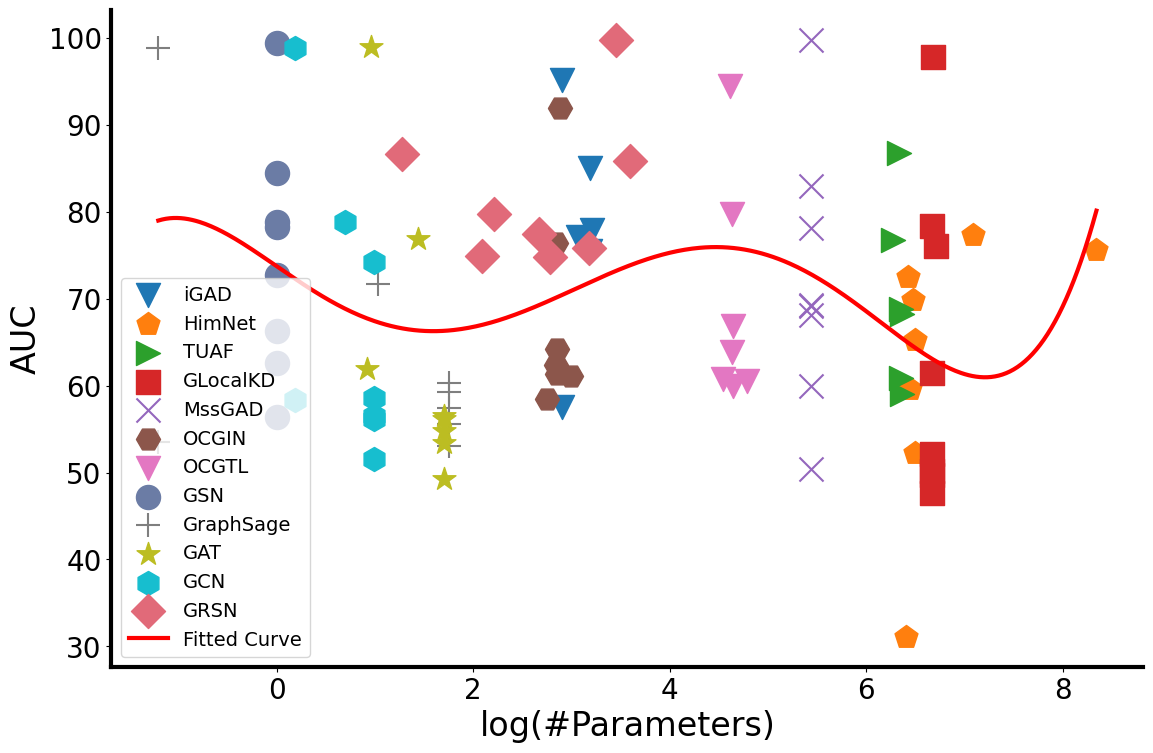
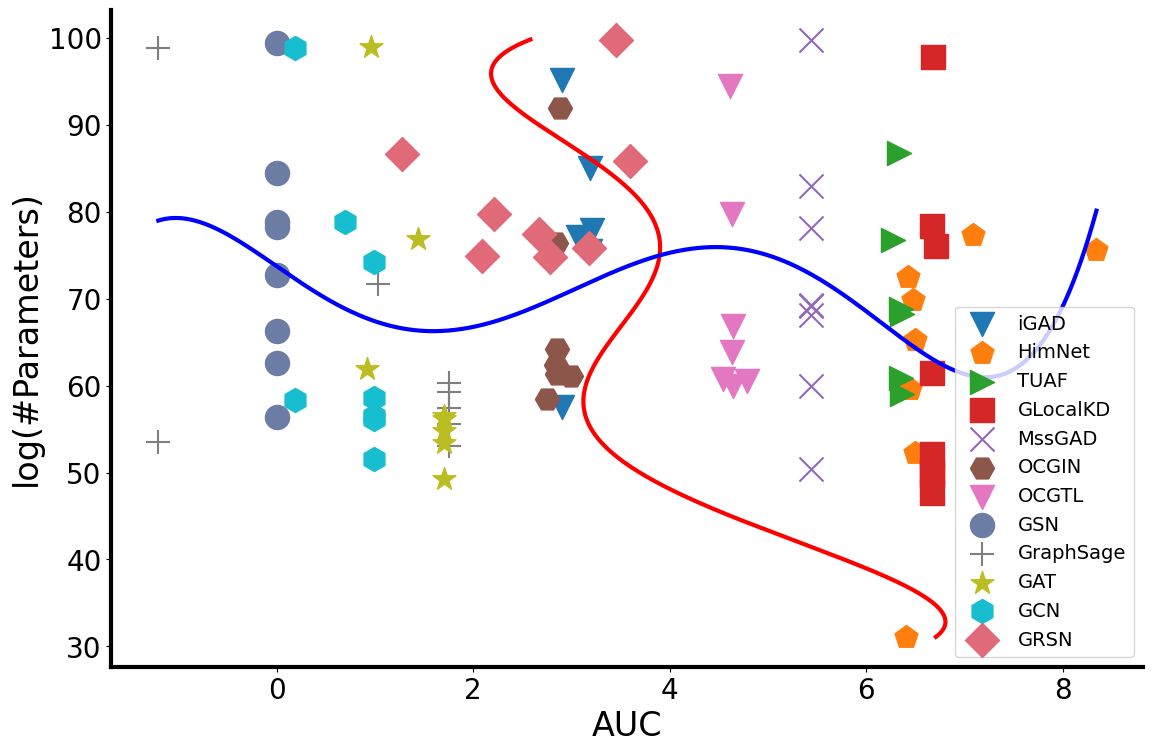

The script that saved these images, in order:
#%%
import matplotlib.pyplot as plt
import numpy as np
from matplotlib import font_manager

# Please replace the following path by your LinLibertine_RB.ttf path
# font_manager.fontManager.addfont('~/Library/Fonts/LinLibertine_RB.ttf')     # register the font

# for font in font_manager.fontManager.ttflist:
#     # view fonts
#     print(font.name, '-', font.fname)


# Setting the font style globally
plt.rcParams.update({
    'font.family': 'serif',
    # 'font.serif': ['Linux Libertine']})
    'font.serif': ['Times New Roman']})

# Data
methods = [
    "iGAD", "iGAD", "HimNet", "HimNet", "TUAF", "TUAF", "GLocalKD", "GLocalKD", "MssGAD", "MssGAD", "OCGIN", "OCGIN",
    "OCGTL", "OCGTL", "GSN", "GSN", "GraphSage", "GraphSage", "GAT", "GAT", "GCN", "GCN", "GRSN", "GRSN"
]
method_names = list(set(methods[::2]))
datasets = ["HSE", "DHFR", "IMDB", "p53", "Reddit", "AIDS", "Proteins_full", "MMP"]
# As we do not get the results for GSN, we use 0.00 as placeholder for it
# GSN starts from 15th position in the following lists
# [(log(#Parameters1), AUC1), (log(#Parameters2), AUC2), ...]
data = {
    "HSE": [24.7, 0.779, 632, 0.596, 581, 0.682, 790, 0.521, 230.8, 0.504, 17.3, 0.642, 104, 0.668, 1.00, 0.626, 5.8, 0.556, 5.5,
            0.534, 2.7, 0.516, 24, 0.758],
    "DHFR": [18.2, 0.575, 602, 0.311, 579, 0.590, 792, 0.614, 230.8, 0.692, 17.3, 0.613, 104, 0.599, 1.00, 0.727, 0.3, 0.535, 2.5,
             0.619, 1.2, 0.583, 16.2, 0.748],
    "IMDB": [None, None, 666, 0.522, None, None, 790, 0.497, 230.8, 0.599, 20, 0.611, 120, 0.605, 1.00, 0.564, 5.8, 0.574, 5.5,
             0.565, 2.7, 0.561, 8.1, 0.749],
    "p53": [24.2, 0.755, 662, 0.652, 577, 0.688, 790, 0.476, 230.8, 0.681, 17.2, 0.624, 103, 0.639, 1.00, 0.663, 5.8, 0.603, 5.5,
            0.561, 2.7, 0.565, 14.4, 0.774],
    "Reddit": [None, None, 4200, 0.756, None, None, 790, 0.784, 230.8, 0.830, 15.7, None, 94, None, 1.00, 0.845, 5.8, 0.530, 5.5,
               0.493, 2.7, 0.742, 3.6, 0.866],
    "AIDS": [18.3, 0.951, 617, 0.725, 564, 0.868, 793, 0.978, 230.7, 0.998, 17.8, 0.919, 101, 0.945, 1.00, 0.994, 0.3, 0.988, 2.6,
             0.989, 1.2, 0.988, 31.5, 0.997],
    "Proteins_full": [21.5, 0.771, 1200, 0.773, 528, 0.767, 818, 0.761, 230.8, 0.781, 15.7, 0.584, 94, 0.608, 1.00, 0.782, 2.8,
                      0.717, 4.2, 0.769, 2, 0.788, 9.1, 0.797],
    "MMP": [24.2, 0.850, 652, 0.699, 577, 0.609, 790, 0.502, 230.8, 0.693, 17.2, 0.764, 103, 0.797, 1.00, 0.788, 5.8, 0.593, 5.5,
            0.548, 2.7, 0.586, 36.3, 0.858]
}

#%%
# Setting larger font sizes
plt.rcParams.update({
    'font.size': 24,  # Default font size for all text
    'axes.labelsize': 24,  # Font size for x and y labels
    'axes.titlesize': 24,  # Font size for the title
    'xtick.labelsize': 20,  # Font size for x-tick labels
    'ytick.labelsize': 20,  # Font size for y-tick labels
    'legend.fontsize': 14  # Font size for legend
})

# Define a distinct color palette
colors = [
    "#1f77b4",  # muted blue
    "#ff7f0e",  # safety orange
    "#2ca02c",  # cooked asparagus green
    "#d62728",  # brick red
    "#9467bd",  # muted purple
    "#8c564b",  # chestnut brown
    "#e377c2",  # raspberry yogurt pink
    '#6B7CA5',
    "#7f7f7f",  # middle gray
    "#bcbd22",  # curry yellow-green
    "#17becf",   # blue-teal
    "#E16A79"   # pink
]

markers = [
    '>',
    'o',
    'v',
    'D',
    's',
    'p',
    '+',
    'x',
    '*',
    'v',
    'h',
    'H',
]

markers = {
    method_names[i]: markers[i] for i in range(len(method_names))
}


fig, ax = plt.subplots(figsize=(12, 8))
ax.set_xlabel('log(#Parameters)')
ax.set_ylabel('AUC')

# Removing top and right borders
ax.spines['top'].set_visible(False)
ax.spines['right'].set_visible(False)
ax.spines['left'].set_linewidth(3)  # 将线条粗细设置为2
ax.spines['bottom'].set_linewidth(3)  # 将线条粗细设置为2

all_x = []
all_y = []

for method_idx, color in zip(range(0, len(methods), 2), colors):
    method_name = methods[method_idx]
    x = []
    y = []
    for dataset in datasets:
        data_x = data[dataset][method_idx]
        data_y = data[dataset][method_idx + 1]
        if data_x is not None and data_y is not None and data_x > 0:  # Ensure positive values for log scale
            x.append(data_x)
            y.append(data_y * 100)
            all_x.append(data_x)
            all_y.append(data_y * 100)

    if x and y:
        ax.scatter(np.log(x), y, label=method_name, color=color, s=300, marker=markers[method_name])
        # ax.plot(np.log(x), y, color=color)  # Connect the dots with unique colors

ax.legend()
# Reducing the margin around the plot
fig.tight_layout(pad=1.0)
plt.show()
fig.savefig("method_performance_plot.png", dpi=150)



# %%
# 选择一个合适的多项式的次数
degree = 5  # 可以调整次数来观察拟合效果

# 使用 numpy.polyfit 来进行多项式拟合，返回的是多项式的系数
X = np.log(np.array(all_x))
Y = np.array(all_y)
coeffs = np.polyfit(X, Y, degree)

# 构建多项式函数
p = np.poly1d(coeffs)

# 绘制拟合的曲线
x_fit = np.linspace(min(X), max(X), 500)
y_fit = p(x_fit)
ax.plot(x_fit, y_fit, color='red', label="Fitted Curve", linewidth=3)

# 根据拟合曲线将数据分为两部分
above_curve = all_y > p(X)  # 找出位于曲线上的散点
below_curve = ~above_curve

ax.legend()
plt.show()
fig.savefig("method_performance_plot_with_decision_boundary.png", dpi=150)


#%%
# 创建新的图形
fig, ax = plt.subplots(figsize=(12, 8))

h_degree = 5
v_degree = 5
# 横向拟合 (x=AUC, y=log(params))
coeffs_h = np.polyfit(Y, X, h_degree)
p_h = np.poly1d(coeffs_h)

# 竖向拟合 (x=log(params), y=AUC) 
coeffs_v = np.polyfit(X, Y, v_degree)
p_v = np.poly1d(coeffs_v)

# 绘制散点图
for method_idx, color in zip(range(0, len(methods), 2), colors):
    method_name = methods[method_idx]
    x = []
    y = []
    for dataset in datasets:
        data_x = data[dataset][method_idx]
        data_y = data[dataset][method_idx + 1]
        if data_x is not None and data_y is not None and data_x > 0:
            y.append(data_y * 100)  # AUC
            x.append(np.log(data_x))  # log(params)
    
    if x and y:
        ax.scatter(x, y, label=method_name, color=color, s=300, marker=markers[method_name])

# 绘制横向拟合曲线
x_fit = np.linspace(min(Y), max(Y), 500)
y_fit_h = p_h(x_fit)
ax.plot(y_fit_h, x_fit, color='red', linewidth=3)

# 绘制竖向拟合曲线
y_fit = np.linspace(min(X), max(X), 500)
x_fit_v = p_v(y_fit)
ax.plot(y_fit, x_fit_v, color='blue', linewidth=3)
# 设置轴标签
ax.set_xlabel('AUC')
ax.set_ylabel('log(#Parameters)')

# 移除上边框和右边框
ax.spines['top'].set_visible(False)
ax.spines['right'].set_visible(False)
ax.spines['left'].set_linewidth(3)
ax.spines['bottom'].set_linewidth(3)

# 将图例放在右下角
ax.legend(bbox_to_anchor=(1, 0), loc='lower right')
plt.tight_layout(pad=1.0)
plt.show()
fig.savefig("method_performance_plot_two_fits.png", dpi=150)



# %%